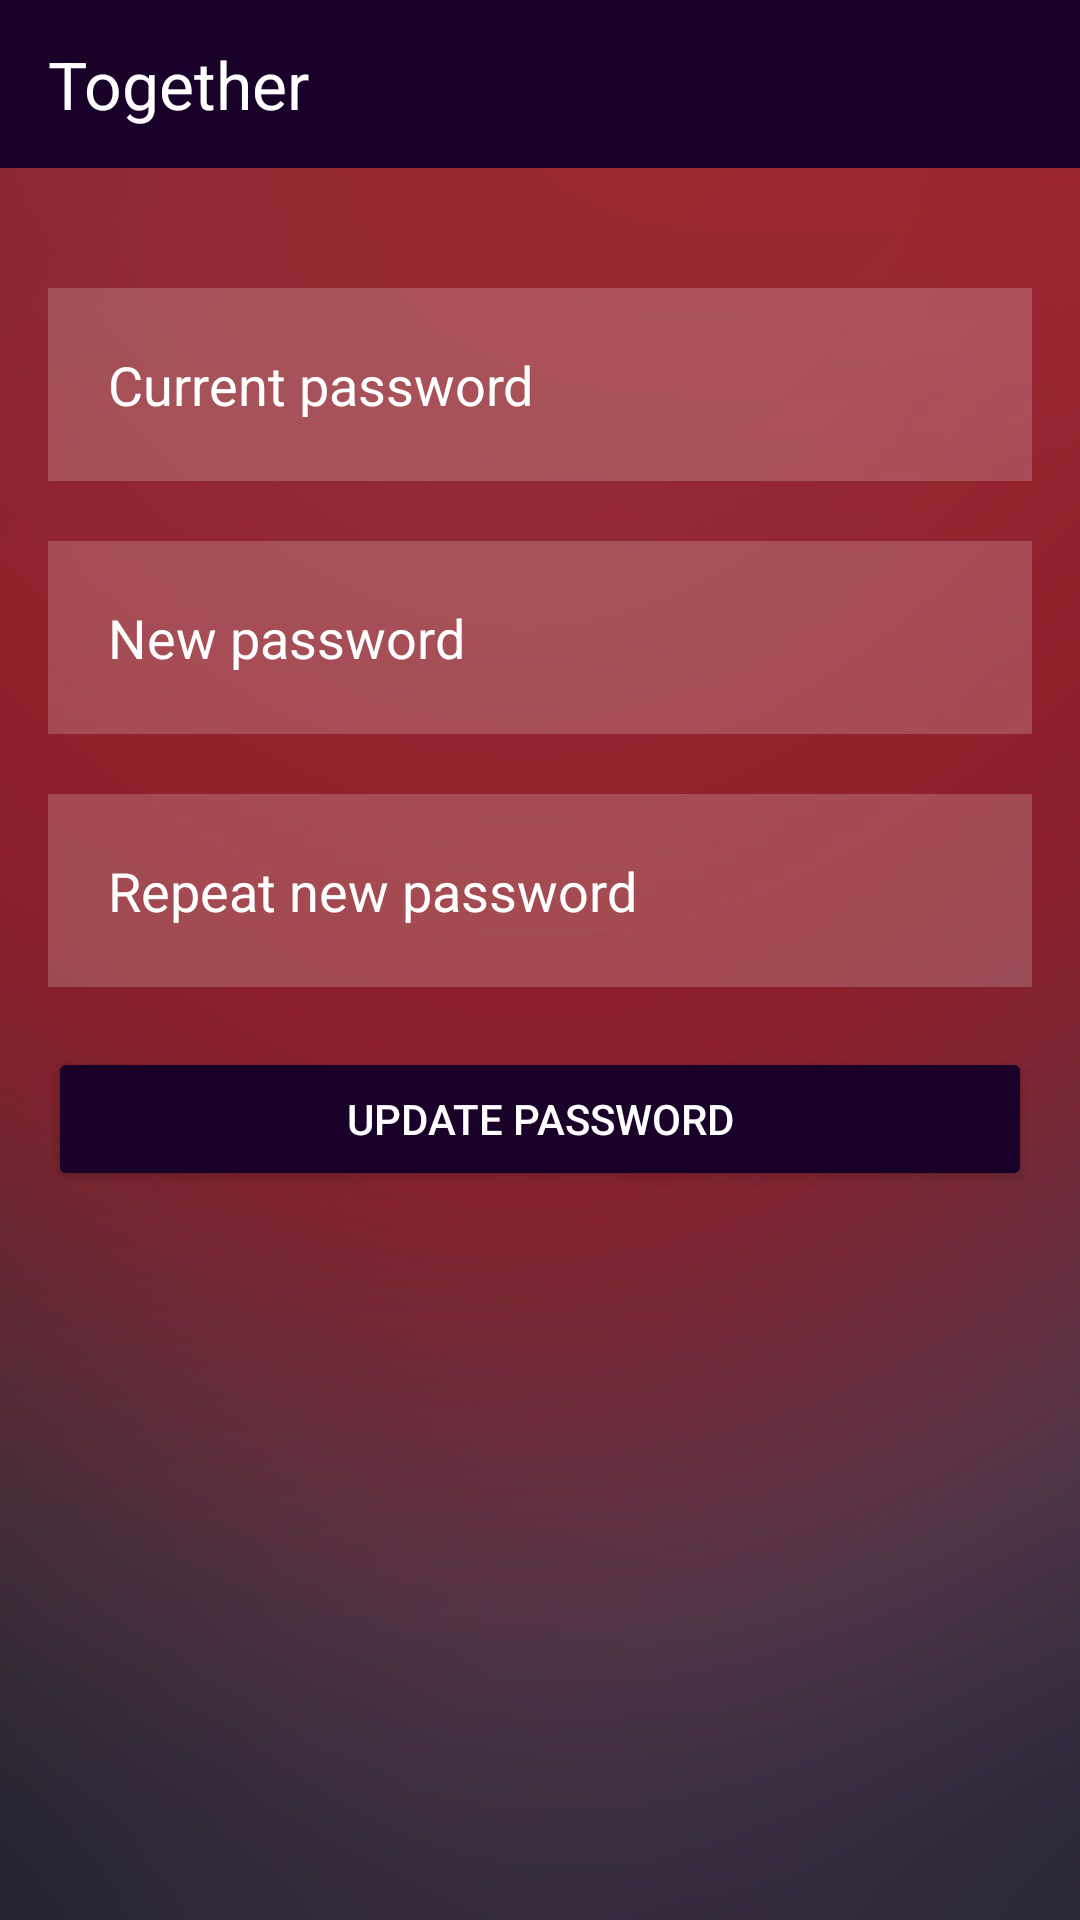

Android layout source for this screen:
<!-- AndroidManifest.xml: application theme Theme.Together -->
<!-- res/layout/activity_change_password.xml -->
<?xml version="1.0" encoding="utf-8"?>
<androidx.constraintlayout.widget.ConstraintLayout xmlns:android="http://schemas.android.com/apk/res/android"
    xmlns:app="http://schemas.android.com/apk/res-auto"
    xmlns:tools="http://schemas.android.com/tools"
    android:layout_width="match_parent"
    android:layout_height="match_parent"
    tools:context=".ChangePassword"
    android:background="@drawable/background">

    <com.google.android.material.appbar.AppBarLayout
        android:id="@+id/my_appbar"
        android:layout_width="match_parent"
        android:layout_height="wrap_content"
        app:layout_constraintEnd_toEndOf="parent"
        app:layout_constraintStart_toStartOf="parent"
        app:layout_constraintTop_toTopOf="parent">

        <com.google.android.material.appbar.MaterialToolbar
            android:id="@+id/toolbar"
            style="@style/Widget.MaterialComponents.Toolbar.Primary"
            android:layout_width="match_parent"
            android:layout_height="match_parent"
            app:layout_constraintEnd_toEndOf="parent"
            app:layout_constraintStart_toStartOf="parent"
            app:layout_constraintTop_toTopOf="parent"
            app:title="Together"
            app:titleTextAppearance="@style/TextAppearance.AppCompat.Large" />

    </com.google.android.material.appbar.AppBarLayout>


    <EditText
        android:id="@+id/currentPassword"
        android:layout_width="0dp"
        android:layout_height="wrap_content"
        android:layout_marginStart="16dp"
        android:layout_marginTop="40dp"
        android:layout_marginEnd="16dp"
        android:background="#30ffffff"
        android:drawableLeft="@drawable/ic_baseline_lock_24"
        android:drawablePadding="20dp"
        android:hint="@string/current_password"
        android:inputType="textPassword"
        android:padding="20dp"
        android:textColor="@color/white"
        android:textColorHint="@color/white"
        app:layout_constraintEnd_toEndOf="parent"
        app:layout_constraintHorizontal_bias="0.444"
        app:layout_constraintStart_toStartOf="parent"
        app:layout_constraintTop_toBottomOf="@+id/my_appbar"
        android:autofillHints="" />

    <EditText
        android:id="@+id/newPassword"
        android:layout_width="0dp"
        android:layout_height="wrap_content"
        android:layout_below="@id/currentPassword"
        android:layout_marginTop="20dp"
        android:background="#30ffffff"
        android:drawableLeft="@drawable/ic_baseline_key_24"
        android:drawablePadding="20dp"
        android:hint="@string/new_password"
        android:inputType="textPassword"
        android:padding="20dp"
        android:textColor="@color/white"
        android:textColorHint="@color/white"
        app:layout_constraintEnd_toEndOf="@+id/currentPassword"
        app:layout_constraintHorizontal_bias="0.472"
        app:layout_constraintStart_toStartOf="@+id/currentPassword"
        app:layout_constraintTop_toBottomOf="@+id/currentPassword"
        android:autofillHints="" />

    <EditText
        android:id="@+id/repeatPassword"
        android:layout_width="0dp"
        android:layout_height="wrap_content"
        android:layout_below="@id/currentPassword"
        android:layout_marginTop="20dp"
        android:background="#30ffffff"
        android:drawableLeft="@drawable/ic_baseline_key_24"
        android:drawablePadding="20dp"
        android:hint="@string/repeat_new_password"
        android:inputType="textPassword"
        android:padding="20dp"
        android:textColor="@color/white"
        android:textColorHint="@color/white"
        app:layout_constraintEnd_toEndOf="@+id/newPassword"
        app:layout_constraintHorizontal_bias="0.388"
        app:layout_constraintStart_toStartOf="@+id/newPassword"
        app:layout_constraintTop_toBottomOf="@+id/newPassword"
        android:autofillHints="" />

    <Button
        android:id="@+id/updatePasswordButton"
        android:layout_width="0dp"
        android:layout_height="wrap_content"
        android:layout_marginTop="20dp"
        android:backgroundTint="@color/davide"
        android:text="@string/update_password"
        android:textColor="@color/white"
        app:layout_constraintEnd_toEndOf="@+id/repeatPassword"
        app:layout_constraintStart_toStartOf="@+id/repeatPassword"
        app:layout_constraintTop_toBottomOf="@+id/repeatPassword" />

</androidx.constraintlayout.widget.ConstraintLayout>
<!-- resources referenced by this layout -->
<resources>
  <color name="davide">#1a012a</color>
  <color name="white">#FFFFFFFF</color>
  <!-- drawable background: jpg bitmap (drawable, 17434 bytes) -->
  <string name="current_password">Current password</string>
  <string name="new_password">New password</string>
  <string name="repeat_new_password">Repeat new password</string>
  <string name="update_password">Update Password</string>
  <style name="Theme.Together" parent="Theme.MaterialComponents.Light.NoActionBar">
          
          <item name="colorPrimary">@color/davide</item>
          <item name="colorPrimaryVariant">@color/davide_variant</item>
          <item name="colorOnPrimary">@color/white</item>
          
          <item name="colorSecondary">@color/teal_200</item>
          <item name="colorSecondaryVariant">@color/teal_700</item>
          <item name="colorOnSecondary">@color/black</item>
          
          <item name="android:statusBarColor" tools:targetApi="l">?attr/colorPrimaryVariant</item>
          
          <item name="textInputStyle">@style/Widget.MaterialComponents.TextInputLayout.OutlinedBox</item>
          <item name="android:textColor">@color/white</item>
          <item name="android:textColorSecondary">@color/white_secondary</item>
      </style>
  <color name="davide_variant">#402b53</color>
  <color name="teal_200">#FF03DAC5</color>
  <color name="teal_700">#FF018786</color>
  <color name="black">#FF000000</color>
  <color name="white_secondary">#cccccc</color>
</resources>
